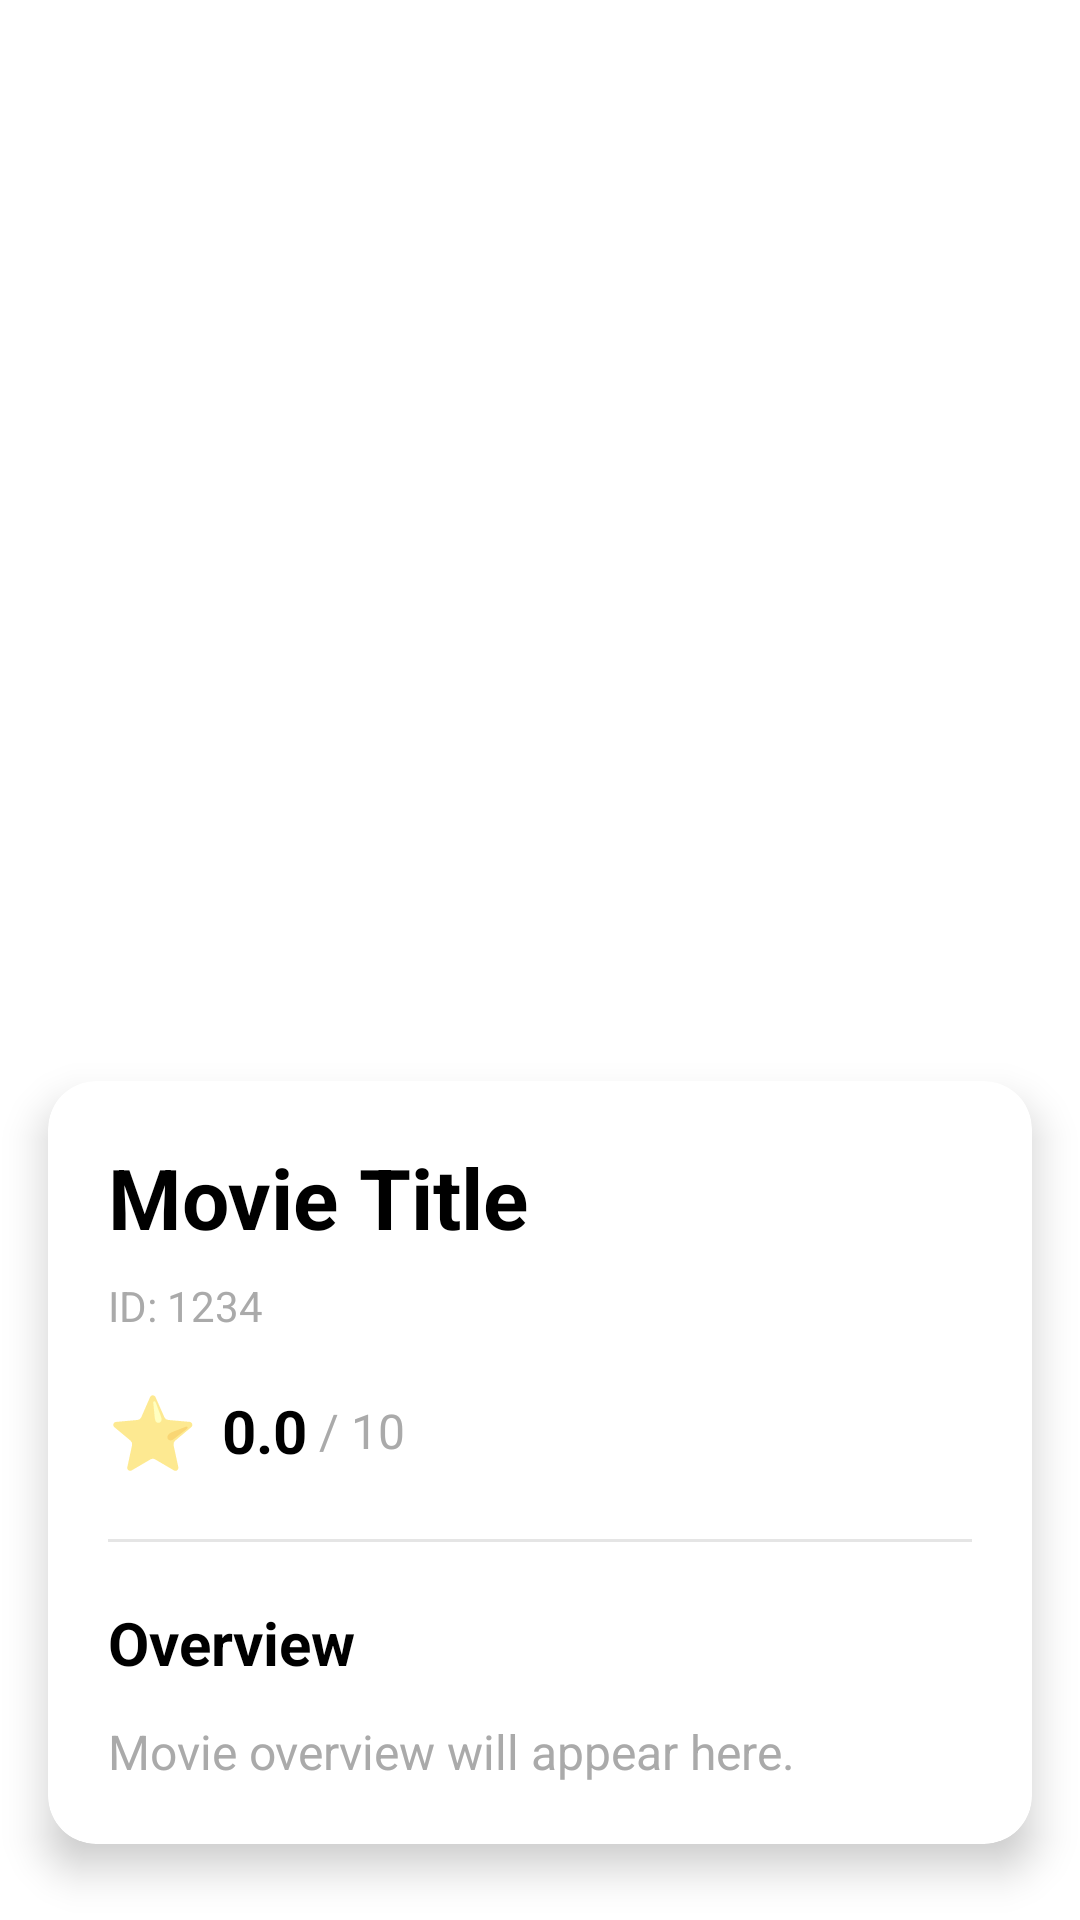

Reconstruct the res/layout file that produces this screen, plus the resources it refers to.
<!-- AndroidManifest.xml: application theme Theme.RoomDemo -->
<!-- res/layout/activity_details.xml -->
<?xml version="1.0" encoding="utf-8"?>
<ScrollView xmlns:android="http://schemas.android.com/apk/res/android"
    xmlns:app="http://schemas.android.com/apk/res-auto"
    xmlns:tools="http://schemas.android.com/tools"
    android:layout_width="match_parent"
    android:layout_height="match_parent"
    android:fillViewport="true"
    android:background="@android:color/white">

    <androidx.constraintlayout.widget.ConstraintLayout
        android:id="@+id/main"
        android:layout_width="match_parent"
        android:layout_height="wrap_content"
        tools:context=".details.DetailsActivity">

        
        <ImageView
            android:id="@+id/detailMoviePosterImageView"
            android:layout_width="0dp"
            android:layout_height="400dp"
            android:scaleType="centerCrop"
            android:contentDescription="Movie Poster"
            app:layout_constraintTop_toTopOf="parent"
            app:layout_constraintStart_toStartOf="parent"
            app:layout_constraintEnd_toEndOf="parent" />

        
        <View
            android:id="@+id/gradientOverlay"
            android:layout_width="0dp"
            android:layout_height="100dp"
            app:layout_constraintBottom_toBottomOf="@id/detailMoviePosterImageView"
            app:layout_constraintStart_toStartOf="parent"
            app:layout_constraintEnd_toEndOf="parent" />

        
        <androidx.cardview.widget.CardView
            android:id="@+id/contentCard"
            android:layout_width="0dp"
            android:layout_height="wrap_content"
            android:layout_marginStart="16dp"
            android:layout_marginEnd="16dp"
            android:layout_marginTop="-40dp"
            app:cardCornerRadius="16dp"
            app:cardElevation="8dp"
            app:layout_constraintTop_toBottomOf="@id/detailMoviePosterImageView"
            app:layout_constraintStart_toStartOf="parent"
            app:layout_constraintEnd_toEndOf="parent">

            <LinearLayout
                android:layout_width="match_parent"
                android:layout_height="wrap_content"
                android:orientation="vertical"
                android:padding="20dp">

                
                <TextView
                    android:id="@+id/detailMovieTitleTextView"
                    android:layout_width="wrap_content"
                    android:layout_height="wrap_content"
                    android:text="Movie Title"
                    android:textSize="28sp"
                    android:textStyle="bold"
                    android:textColor="@android:color/black"
                    android:maxLines="2"
                    android:ellipsize="end" />

                
                <TextView
                    android:id="@+id/detailMovieIdTextView"
                    android:layout_width="wrap_content"
                    android:layout_height="wrap_content"
                    android:layout_marginTop="8dp"
                    android:text="ID: 1234"
                    android:textSize="14sp"
                    android:textColor="@android:color/darker_gray" />

                
                <LinearLayout
                    android:layout_width="match_parent"
                    android:layout_height="wrap_content"
                    android:orientation="horizontal"
                    android:layout_marginTop="16dp"
                    android:gravity="center_vertical">

                    <TextView
                        android:layout_width="wrap_content"
                        android:layout_height="wrap_content"
                        android:text="⭐"
                        android:textSize="24sp" />

                    <TextView
                        android:id="@+id/detailMovieRatingTextView"
                        android:layout_width="wrap_content"
                        android:layout_height="wrap_content"
                        android:layout_marginStart="8dp"
                        android:text="0.0"
                        android:textSize="20sp"
                        android:textStyle="bold"
                        android:textColor="@android:color/black" />

                    <TextView
                        android:layout_width="wrap_content"
                        android:layout_height="wrap_content"
                        android:layout_marginStart="4dp"
                        android:text="/ 10"
                        android:textSize="16sp"
                        android:textColor="@android:color/darker_gray" />

                </LinearLayout>

                
                <View
                    android:layout_width="match_parent"
                    android:layout_height="1dp"
                    android:layout_marginTop="20dp"
                    android:layout_marginBottom="20dp"
                    android:background="@android:color/darker_gray"
                    android:alpha="0.3" />

                
                <TextView
                    android:layout_width="wrap_content"
                    android:layout_height="wrap_content"
                    android:text="Overview"
                    android:textSize="20sp"
                    android:textStyle="bold"
                    android:textColor="@android:color/black"
                    android:layout_marginBottom="12dp" />

                <TextView
                    android:id="@+id/detailMovieOverviewTextView"
                    android:layout_width="match_parent"
                    android:layout_height="wrap_content"
                    android:text="Movie overview will appear here."
                    android:textSize="16sp"
                    android:lineSpacingExtra="4dp"
                    android:textColor="@android:color/darker_gray" />

            </LinearLayout>

        </androidx.cardview.widget.CardView>

        
        <ProgressBar
            android:id="@+id/detailProgressBar"
            android:layout_width="wrap_content"
            android:layout_height="wrap_content"
            android:visibility="gone"
            app:layout_constraintTop_toTopOf="parent"
            app:layout_constraintBottom_toBottomOf="parent"
            app:layout_constraintStart_toStartOf="parent"
            app:layout_constraintEnd_toEndOf="parent" />

        
        <TextView
            android:id="@+id/detailErrorTextView"
            android:layout_width="wrap_content"
            android:layout_height="wrap_content"
            android:text="Error message"
            android:textSize="16sp"
            android:textColor="@android:color/holo_red_dark"
            android:visibility="gone"
            android:padding="16dp"
            app:layout_constraintTop_toTopOf="parent"
            app:layout_constraintBottom_toBottomOf="parent"
            app:layout_constraintStart_toStartOf="parent"
            app:layout_constraintEnd_toEndOf="parent" />

    </androidx.constraintlayout.widget.ConstraintLayout>

</ScrollView>
<!-- resources referenced by this layout -->
<resources>
  <style name="Theme.RoomDemo" parent="Theme.MaterialComponents.DayNight.NoActionBar">
          
          <item name="colorPrimary">@color/Green</item>
          <item name="colorPrimaryVariant">@color/Green</item>
          <item name="colorOnPrimary">@color/white</item>
          
          <item name="colorSecondary">@color/teal_200</item>
          <item name="colorSecondaryVariant">@color/teal_700</item>
          <item name="colorOnSecondary">@color/black</item>
          
          <item name="android:statusBarColor" tools:targetApi="l">?attr/colorPrimaryVariant</item>
          
      </style>
  <color name="Green">#3DDC84</color>
  <color name="white">#FFFFFFFF</color>
  <color name="teal_200">#FF03DAC5</color>
  <color name="teal_700">#FF018786</color>
  <color name="black">#FF000000</color>
</resources>
